Run: headless pygame with SDL's dummy video driver; simulated clock (each Clock.tick advances the game by its frame time, no real sleeping); random seed 0; keys injected as events and as key.get_pressed() state; no mouse input.
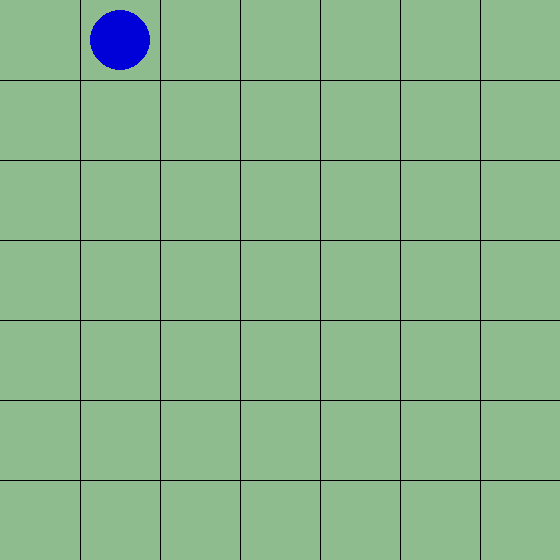
Frame 1 of 4 · flips 1–60 · no input
Frame 2 of 4 · flips 61–180 · tapped SPACE, RETURN · held RIGHT (→), D · screen unchanged from frame 1, image omitted
Frame 3 of 4 · flips 181–300 · held DOWN (↓), S · screen unchanged from frame 2, image omitted
Frame 4 of 4 · flips 301–420 · held LEFT (←), A, UP (↑), W · screen unchanged from frame 3, image omitted

The pygame program that drew these frames:

import pygame
import random
pygame.init()

gameSize = 7
squareSize = 80
width = squareSize * gameSize
piece_size = 30

grey = (128, 128, 128)
atker_color = random.randrange(0, 255, 1)
defer_color = random.randrange(0, 255, 1)

test_coord = [120, 40]


def createBoardCoords(side, square_Size):
    coord_dist = square_Size
    coord_start = square_Size / 2

    board = []
    for x in range(side):
        row_array = []
        for y in range(side):
            a = coord_start + coord_dist*y
            b = coord_start + coord_dist*x
            row_array.append([a, b])
        board.append(row_array)
    return board


board_coords = createBoardCoords(gameSize, squareSize)


def drawPiece(team_color, coord, surface, piece_size):
    pygame.draw.circle(surface, team_color, coord, piece_size)


def sevenStart(coordsArray, surface):
    attacker_coords = []
    defender_coords = []









def drawGrid(w, rows, surface):
    sizeBtwn = (1/rows)*w

    x = 0
    y = 0
    for l in range(rows):
        x = x + sizeBtwn
        y = y + sizeBtwn

        pygame.draw.line(surface, (0, 0, 0), (x, 0), (x, w))
        pygame.draw.line(surface, (0, 0, 0), (0, y), (w, y))


def redrawWindow(surface):

    surface.fill((143, 188, 143))
    drawGrid(width, gameSize, surface)
    drawPiece(atker_color,test_coord,surface,piece_size)
    pygame.display.update()


# Creates and names the game window
window = pygame.display.set_mode((width, width))
pygame.display.set_caption("Hnefatafl")


# Main Game loop
run = True
while run:
    pygame.time.delay(60)

    # Lets the 'x' button in the top right corner quit the game
    for event in pygame.event.get():
        if event.type == pygame.QUIT:
            run = False

    redrawWindow(window)
